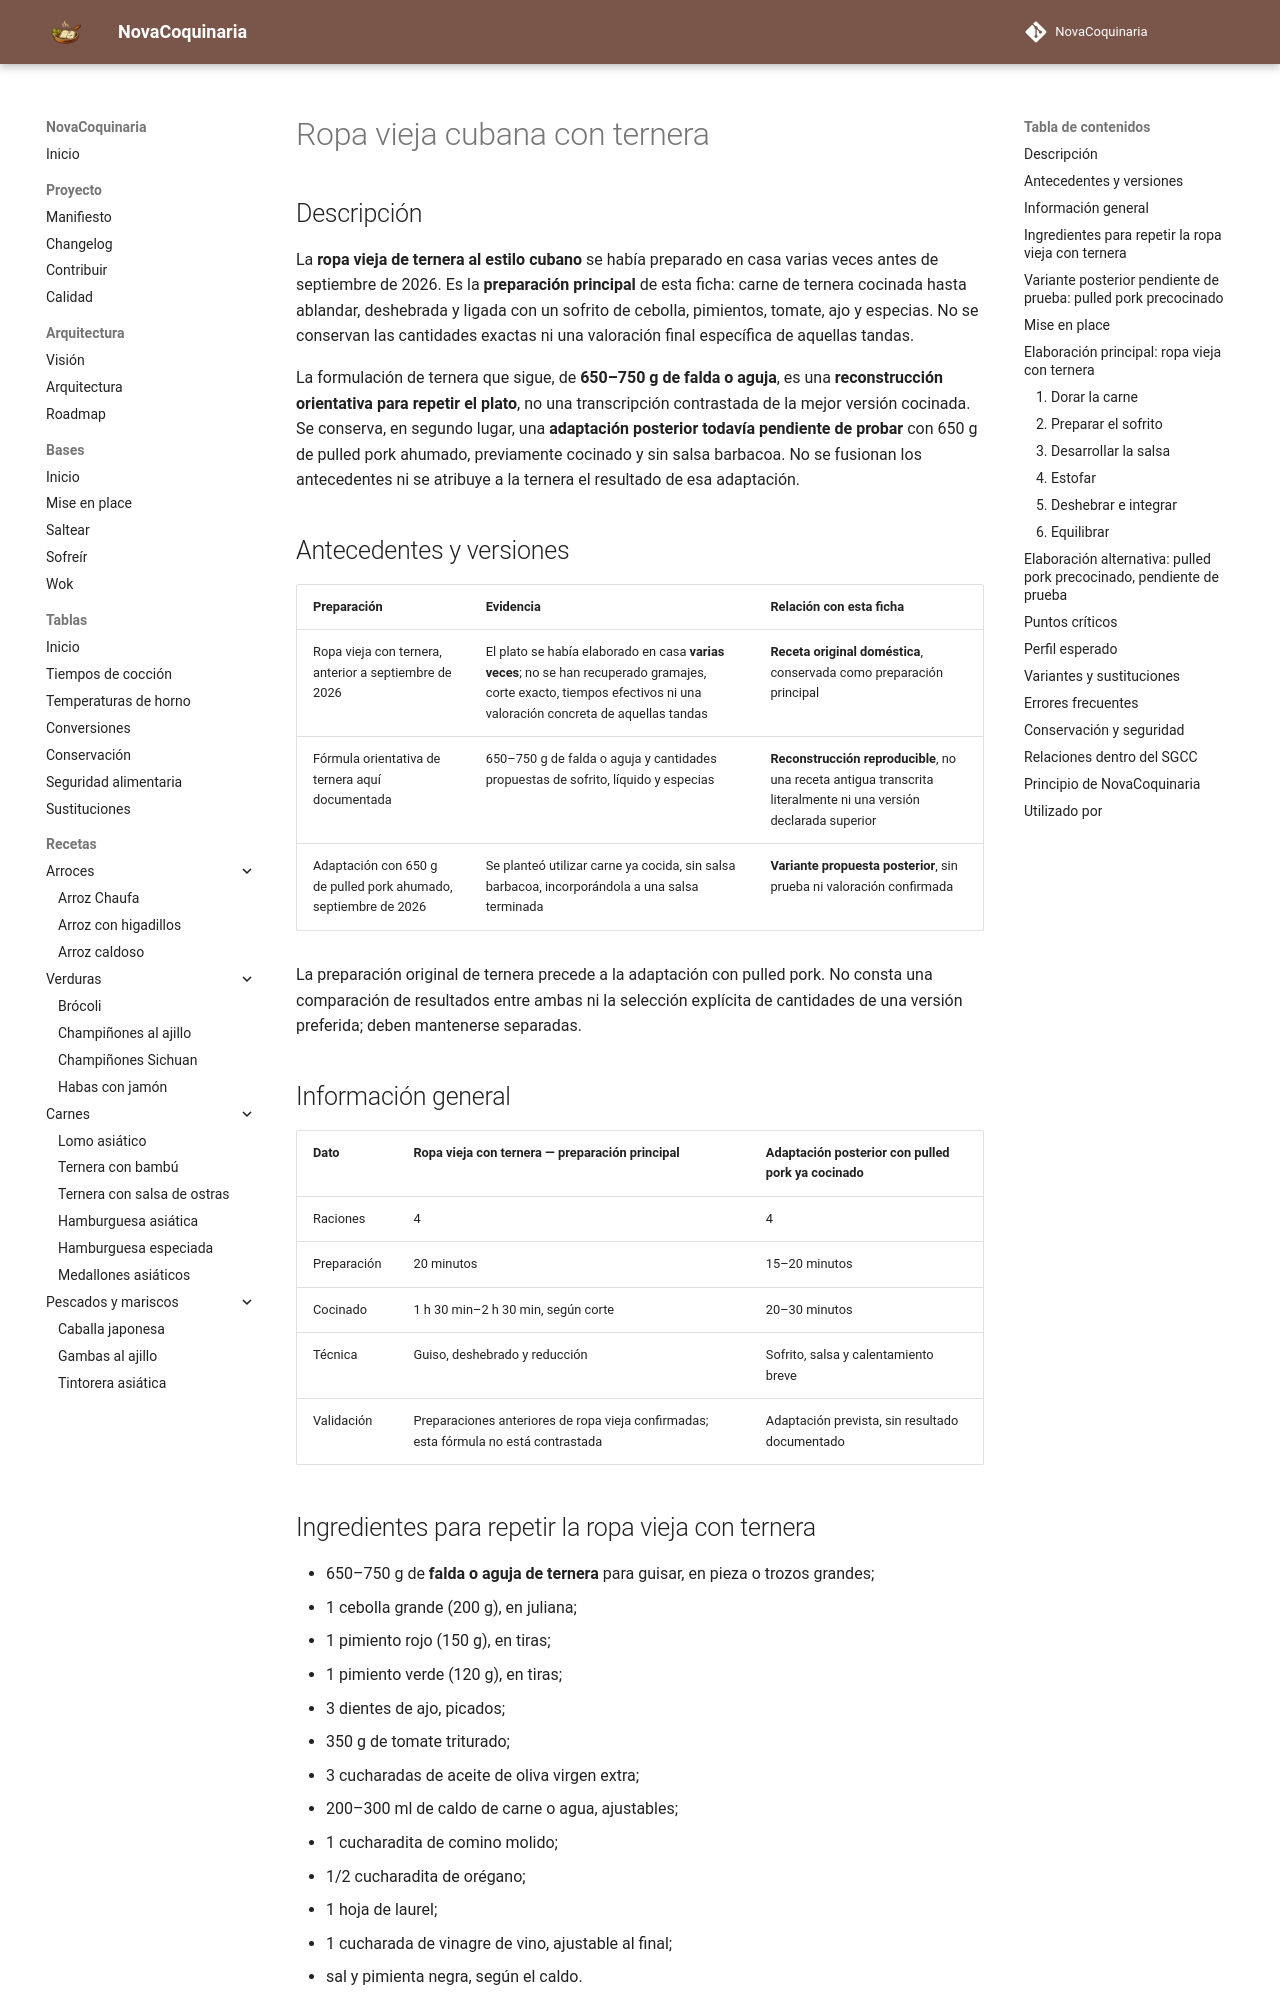

repository: fran-eliot/NovaCoquinaria · page: 05_Carnes/ropa_vieja_base_y_pulled_pork.html · generator: mkdocs

---
id: REC-0193
tipo: receta
titulo: Ropa vieja cubana con ternera
categoria: Carnes
estado: borrador
version: 1.0.0
ultima_revision: 2026-11-15
etiquetas:
  - ropa-vieja
  - carne-deshebrada
  - cocina-cubana
  - cocina-domestica
---

# Ropa vieja cubana con ternera

## Descripción

La **ropa vieja de ternera al estilo cubano** se había preparado en casa varias veces antes de septiembre de 2026. Es la **preparación principal** de esta ficha: carne de ternera cocinada hasta ablandar, deshebrada y ligada con un sofrito de cebolla, pimientos, tomate, ajo y especias. No se conservan las cantidades exactas ni una valoración final específica de aquellas tandas.

La formulación de ternera que sigue, de **650–750 g de falda o aguja**, es una **reconstrucción orientativa para repetir el plato**, no una transcripción contrastada de la mejor versión cocinada. Se conserva, en segundo lugar, una **adaptación posterior todavía pendiente de probar** con 650 g de pulled pork ahumado, previamente cocinado y sin salsa barbacoa. No se fusionan los antecedentes ni se atribuye a la ternera el resultado de esa adaptación.

## Antecedentes y versiones

| Preparación | Evidencia | Relación con esta ficha |
|---|---|---|
| Ropa vieja con ternera, anterior a septiembre de 2026 | El plato se había elaborado en casa **varias veces**; no se han recuperado gramajes, corte exacto, tiempos efectivos ni una valoración concreta de aquellas tandas | **Receta original doméstica**, conservada como preparación principal |
| Fórmula orientativa de ternera aquí documentada | 650–750 g de falda o aguja y cantidades propuestas de sofrito, líquido y especias | **Reconstrucción reproducible**, no una receta antigua transcrita literalmente ni una versión declarada superior |
| Adaptación con 650 g de pulled pork ahumado, septiembre de 2026 | Se planteó utilizar carne ya cocida, sin salsa barbacoa, incorporándola a una salsa terminada | **Variante propuesta posterior**, sin prueba ni valoración confirmada |

La preparación original de ternera precede a la adaptación con pulled pork. No consta una comparación de resultados entre ambas ni la selección explícita de cantidades de una versión preferida; deben mantenerse separadas.

## Información general

| Dato | Ropa vieja con ternera — preparación principal | Adaptación posterior con pulled pork ya cocinado |
|---|---|---|
| Raciones | 4 | 4 |
| Preparación | 20 minutos | 15–20 minutos |
| Cocinado | 1 h 30 min–2 h 30 min, según corte | 20–30 minutos |
| Técnica | Guiso, deshebrado y reducción | Sofrito, salsa y calentamiento breve |
| Validación | Preparaciones anteriores de ropa vieja confirmadas; esta fórmula no está contrastada | Adaptación prevista, sin resultado documentado |
